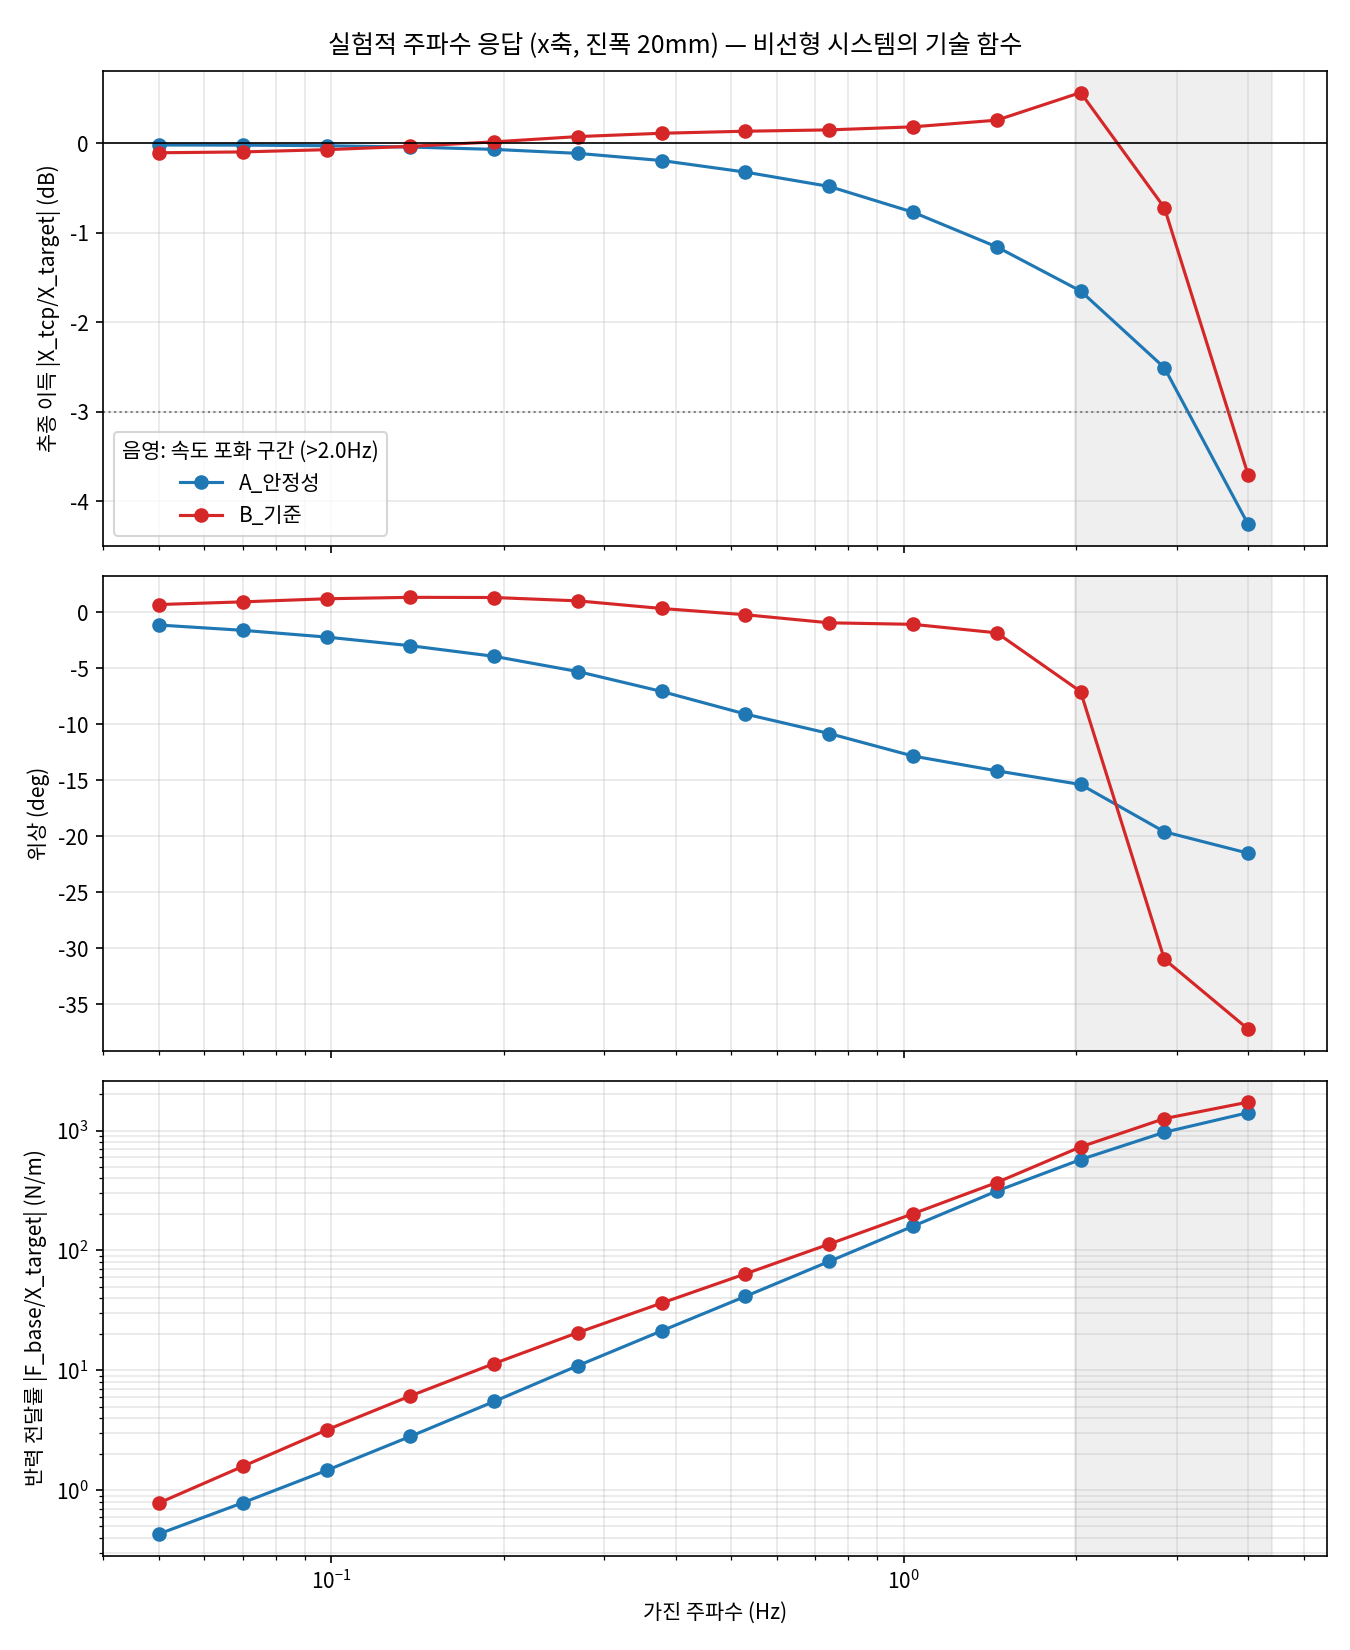

The file beside this chart, header and first rows:
model, freq_hz, gain_db, phase_deg, force_transmissibility_N_per_m, tcp_speed_max
A_안정성, 0.05, -0.021, -1.13, 0.433, 0.006
A_안정성, 0.07004, -0.022, -1.60, 0.788, 0.009
A_안정성, 0.09812, -0.029, -2.21, 1.466, 0.012
A_안정성, 0.1374, -0.044, -2.98, 2.816, 0.017
A_안정성, 0.1925, -0.070, -3.92, 5.506, 0.024
A_안정성, 0.2697, -0.114, -5.28, 10.95, 0.034
A_안정성, 0.3778, -0.194, -7.06, 21.36, 0.047
A_안정성, 0.5293, -0.324, -9.08, 41.45, 0.066
A_안정성, 0.7415, -0.484, -10.82, 81.05, 0.092
A_안정성, 1.039, -0.771, -12.83, 159.3, 0.130
A_안정성, 1.455, -1.158, -14.15, 313.1, 0.184
A_안정성, 2.038, -1.651, -15.37, 572.5, 0.224
A_안정성, 2.855, -2.508, -19.59, 967.8, 0.255
A_안정성, 4, -4.256, -21.50, 1409, 0.264
B_기준, 0.05, -0.108, 0.70, 0.785, 0.023
B_기준, 0.07004, -0.098, 0.94, 1.583, 0.028
B_기준, 0.09812, -0.073, 1.21, 3.187, 0.034
B_기준, 0.1374, -0.036, 1.34, 6.126, 0.043
B_기준, 0.1925, 0.014, 1.33, 11.41, 0.045
B_기준, 0.2697, 0.073, 1.03, 20.67, 0.054
B_기준, 0.3778, 0.110, 0.35, 36.43, 0.061
B_기준, 0.5293, 0.133, -0.21, 63.87, 0.071
B_기준, 0.7415, 0.148, -0.93, 113.1, 0.105
B_기준, 1.039, 0.182, -1.07, 202.4, 0.150
B_기준, 1.455, 0.256, -1.83, 368.7, 0.214
B_기준, 2.038, 0.564, -7.07, 730.4, 0.272
B_기준, 2.855, -0.721, -30.97, 1257, 0.293
B_기준, 4, -3.704, -37.21, 1726, 0.283
